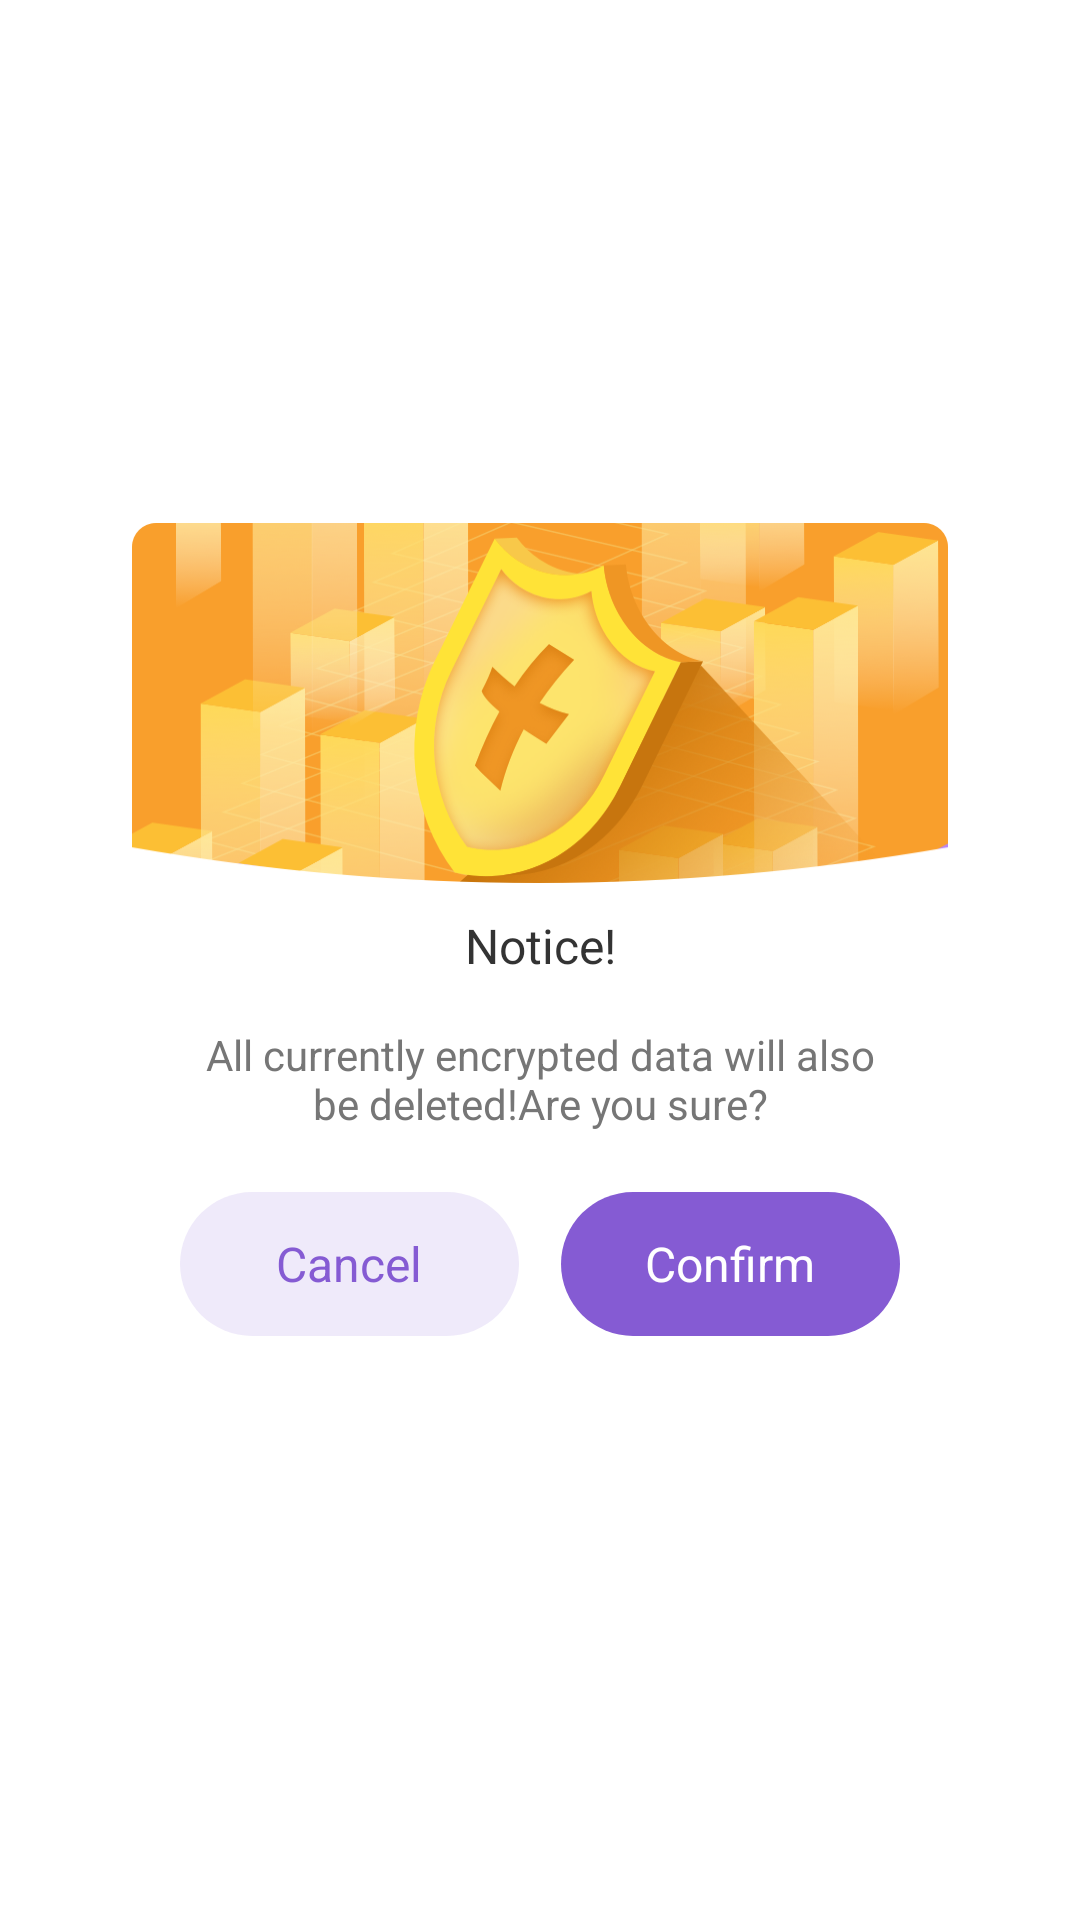

The Android layout XML behind this screen, and the referenced resources:
<!-- AndroidManifest.xml: application theme Theme.PurpleApplock -->
<!-- res/layout/dialog_permission.xml -->
<?xml version="1.0" encoding="utf-8"?>
<RelativeLayout xmlns:android="http://schemas.android.com/apk/res/android"
    xmlns:app="http://schemas.android.com/apk/res-auto"
    xmlns:tools="http://schemas.android.com/tools"
    android:layout_width="match_parent"
    android:layout_height="match_parent"
    android:gravity="center">
    <RelativeLayout
        android:layout_width="match_parent"
        android:layout_height="wrap_content"
        android:layout_marginLeft="44dp"
        android:layout_marginRight="44dp"
        android:background="@drawable/bg_fff_8dp">
        <androidx.appcompat.widget.AppCompatImageView
            android:layout_width="match_parent"
            android:layout_height="120dp"
            android:src="@drawable/dialog"
            android:scaleType="fitXY"/>
        <androidx.constraintlayout.widget.ConstraintLayout
            android:layout_width="match_parent"
            android:layout_height="wrap_content"
            android:layout_marginTop="120dp"
            android:paddingBottom="20dp">
            <androidx.appcompat.widget.AppCompatTextView
                android:id="@+id/title"
                android:layout_width="wrap_content"
                android:layout_height="wrap_content"
                android:textSize="16sp"
                android:text="Notice!"
                android:textColor="#333333"
                android:layout_marginTop="10dp"
                app:layout_constraintTop_toTopOf="parent"
                app:layout_constraintLeft_toLeftOf="parent"
                app:layout_constraintRight_toRightOf="parent"/>
            <androidx.appcompat.widget.AppCompatTextView
                android:id="@+id/tv_content"
                android:layout_width="match_parent"
                android:layout_height="wrap_content"
                android:textSize="14sp"
                android:textColor="#767676"
                android:layout_margin="16dp"
                android:gravity="center"
                app:layout_constraintLeft_toLeftOf="parent"
                app:layout_constraintRight_toRightOf="parent"
                app:layout_constraintTop_toBottomOf="@id/title"
                android:text="All currently encrypted data will also be deleted!Are you sure?"/>
            <androidx.appcompat.widget.AppCompatTextView
                android:id="@+id/tv_cancel"
                android:layout_width="0dp"
                android:layout_height="48dp"
                android:gravity="center"
                android:text="Cancel"
                android:textSize="16sp"
                android:layout_marginTop="20dp"
                android:layout_marginLeft="16dp"
                android:layout_marginRight="14dp"
                android:textColor="@color/color855bd3"
                android:background="@drawable/bg_21855bd3_24dp"
                app:layout_constraintLeft_toLeftOf="parent"
                app:layout_constraintTop_toBottomOf="@id/tv_content"
                app:layout_constraintRight_toLeftOf="@id/tv_sure"
                />
            <androidx.appcompat.widget.AppCompatTextView
                android:id="@+id/tv_sure"
                android:layout_width="0dp"
                android:layout_height="48dp"
                android:text="Confirm"
                android:textSize="16sp"
                android:gravity="center"
                android:textColor="@color/white"
                android:layout_marginTop="20dp"
                android:layout_marginRight="16dp"
                android:background="@drawable/bg_855bd3_24dp"
                app:layout_constraintRight_toRightOf="parent"
                app:layout_constraintTop_toBottomOf="@id/tv_content"
                app:layout_constraintLeft_toRightOf="@id/tv_cancel"

                />
        </androidx.constraintlayout.widget.ConstraintLayout>
    </RelativeLayout>
</RelativeLayout>
<!-- resources referenced by this layout -->
<resources>
  <color name="color855bd3">#855BD3</color>
  <color name="white">#FFFFFFFF</color>
  <!-- drawable bg_21855bd3_24dp (drawable) -->
  <?xml version="1.0" encoding="utf-8"?>
  <shape xmlns:android="http://schemas.android.com/apk/res/android">
      <solid android:color="#21855BD3"/>
      <corners android:radius="24dp"/>
  </shape>
  <!-- drawable bg_855bd3_24dp (drawable) -->
  <?xml version="1.0" encoding="utf-8"?>
  <shape xmlns:android="http://schemas.android.com/apk/res/android">
      <solid android:color="#855BD3"/>
      <corners android:radius="24dp"/>
  </shape>
  <!-- drawable dialog: png bitmap (drawable-xxhdpi, 186214 bytes) -->
  <style name="Theme.PurpleApplock" parent="Theme.MaterialComponents.DayNight.NoActionBar">
          <item name="android:statusBarColor">@android:color/transparent</item>
          <item name="android:windowLightStatusBar">true</item>
      </style>
</resources>
